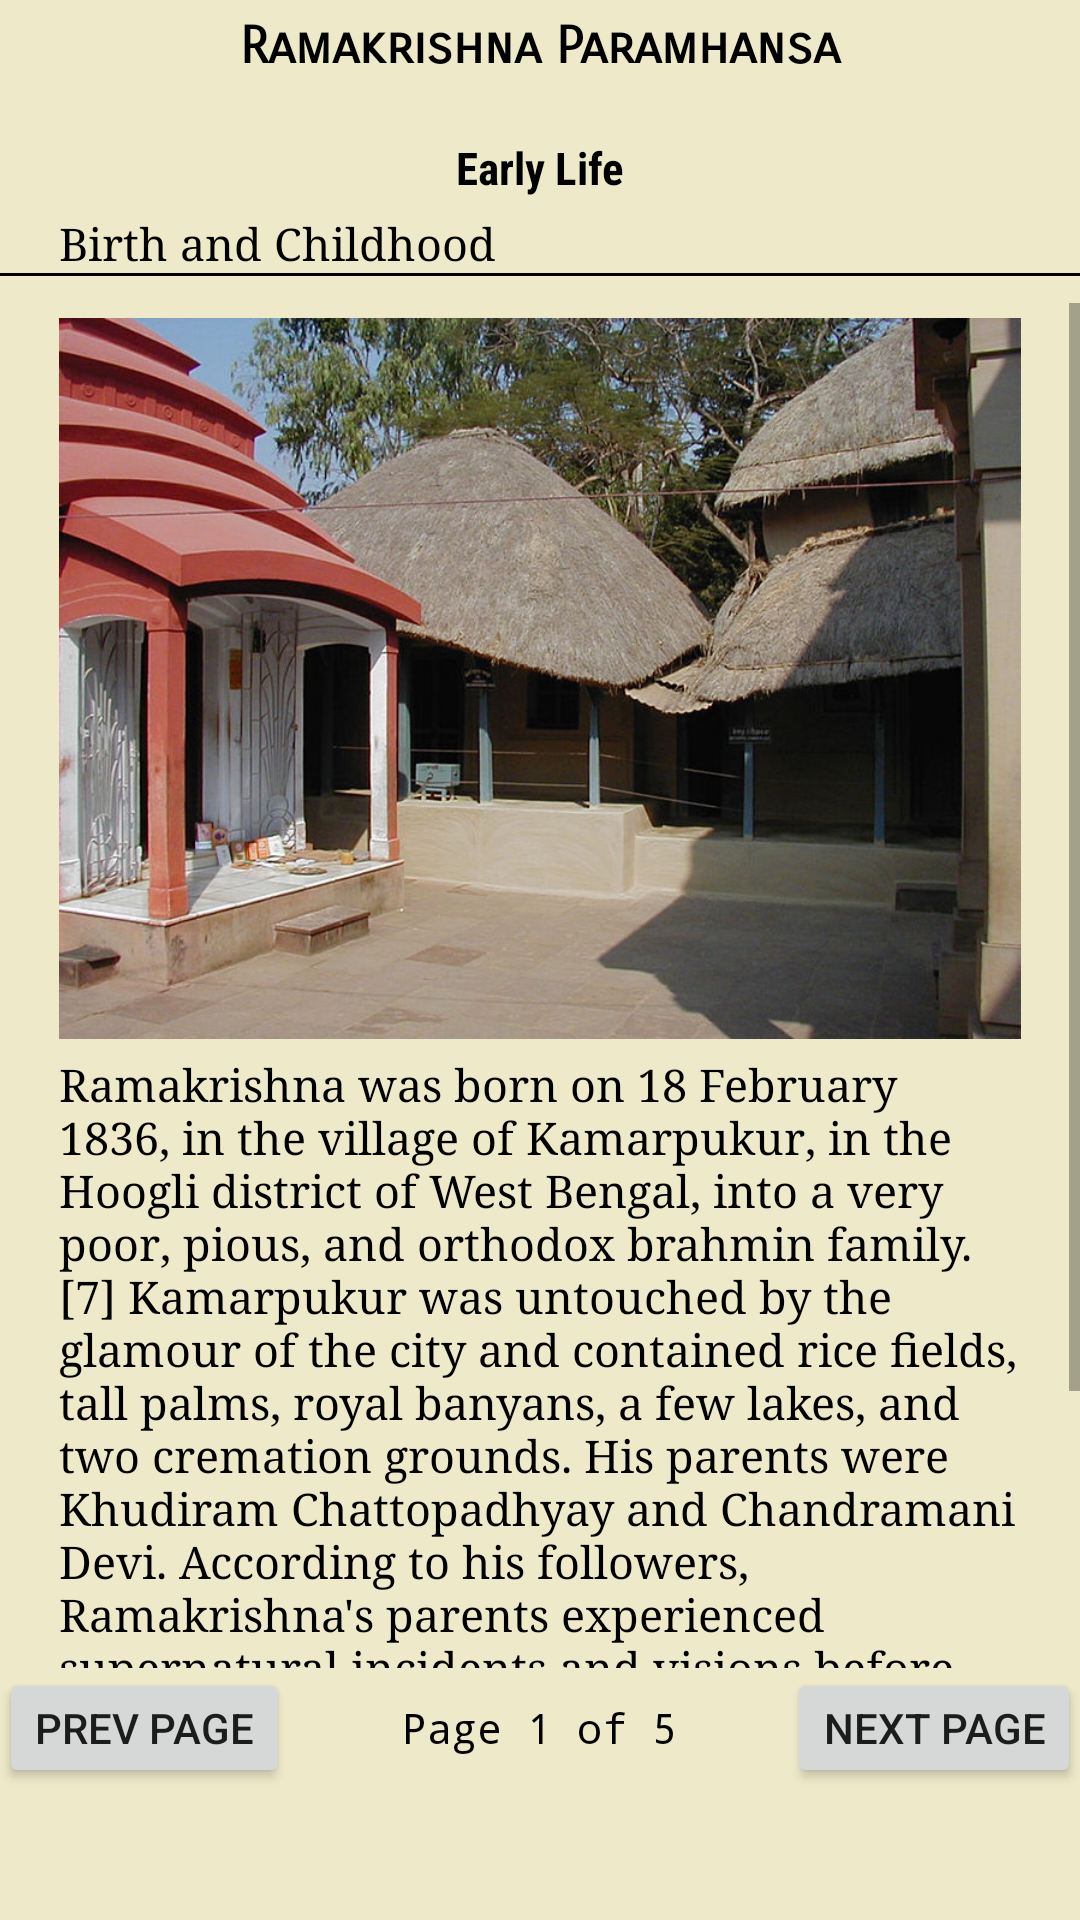

Here is an Android app screen rendered from its layout file. Give the layout XML and the strings, colors and styles it references.
<!-- AndroidManifest.xml: application theme AppTheme -->
<!-- res/layout/activity_details.xml -->
<?xml version="1.0" encoding="utf-8"?>
<RelativeLayout xmlns:android="http://schemas.android.com/apk/res/android"
    xmlns:tools="http://schemas.android.com/tools"
    android:id="@+id/activity_details"
    android:layout_width="match_parent"
    android:layout_height="match_parent"
    android:paddingBottom="@dimen/activity_vertical_margin"
    android:paddingLeft="@dimen/activity_horizontal_margin"
    android:paddingRight="@dimen/activity_horizontal_margin"
    android:paddingTop="@dimen/activity_vertical_margin"
    android:background="#ede9c9"
    tools:context="com.rupik.rkm.DetailsActivity">

    <TextView
        android:id="@+id/person_title"
        android:layout_width="match_parent"
        android:layout_height="wrap_content"
        android:text="Ramakrishna Paramhansa"
        android:gravity="center"
        android:textColor="#000000"
        android:textStyle="bold"
        android:textSize="17sp"
        android:layout_marginTop="5dp"
        android:layout_marginLeft="20dp"
        android:layout_marginRight="20dp"
        android:fontFamily="sans-serif-smallcaps"
        />

    <TextView
        android:id="@+id/page_title"
        android:layout_width="match_parent"
        android:layout_height="wrap_content"
        android:layout_below="@+id/person_title"
        android:layout_marginTop="20dp"
        android:text="Early Life"
        android:gravity="center"
        android:textColor="#000000"
        android:textStyle="bold"
        android:textSize="15sp"
        android:fontFamily="sans-serif-condensed"
        />
    <TextView
        android:id="@+id/page_subtitle"
        android:layout_width="match_parent"
        android:layout_height="wrap_content"
        android:layout_below="@+id/page_title"
        android:layout_marginTop="5dp"
        android:layout_marginLeft="20dp"
        android:layout_marginRight="20dp"
        android:text="Birth and Childhood"
        android:textColor="#000000"
        android:textSize="15sp"
        android:fontFamily="serif"
        />

    <View
        android:layout_width="match_parent"
        android:layout_height="1dp"
        android:background="#000000"
        android:layout_below="@+id/page_subtitle"
        />

    <ScrollView
        android:id="@+id/details_scrollview"
        android:layout_width="match_parent"
        android:layout_height="wrap_content"
        android:layout_below="@+id/page_subtitle"
        android:layout_marginBottom="84dp"
        android:layout_marginTop="10dp"
        >

        <RelativeLayout
            android:layout_width="match_parent"
            android:layout_height="wrap_content">

            <ImageView
                android:id="@+id/page_imageview"
                android:layout_width="match_parent"
                android:layout_height="wrap_content"
                android:adjustViewBounds="true"
                android:layout_marginTop="5dp"
                android:layout_marginLeft="20dp"
                android:layout_marginRight="20dp"
                android:src="@drawable/kamarpukur_ramakrishna_hut"
                android:scaleType="fitCenter"

                android:background="#3d3706"
                />

            <TextView
                android:id="@+id/page_content"
                android:layout_width="match_parent"
                android:layout_height="wrap_content"
                android:layout_below="@+id/page_imageview"
                android:layout_marginTop="5dp"
                android:layout_marginLeft="20dp"
                android:layout_marginRight="20dp"
                android:fontFamily="serif"
                android:textColor="#000000"
                android:textSize="15sp"
                android:text="Ramakrishna was born on 18 February 1836, in the village of Kamarpukur, in the Hoogli district of West Bengal, into a very poor, pious, and orthodox brahmin family.[7] Kamarpukur was untouched by the glamour of the city and contained rice fields, tall palms, royal banyans, a few lakes, and two cremation grounds. His parents were Khudiram Chattopadhyay and Chandramani Devi. According to his followers, Ramakrishna's parents experienced supernatural incidents and visions before his birth. In Gaya his father Khudiram had a dream in which Lord Gadadhara (a form of Vishnu), said that he would be born as his son. Chandramani Devi is said to have had a vision of light entering her womb from Shiva's temple."
                />

        </RelativeLayout>

    </ScrollView>


    <Button
        android:id="@+id/prev_page_button"
        android:layout_width="wrap_content"
        android:layout_height="40dp"
        android:layout_alignParentBottom="true"
        android:text="Prev Page"
        android:layout_marginBottom="44dp"
        />

    <TextView
        android:id="@+id/pageNumber"
        android:layout_width="wrap_content"
        android:layout_height="40dp"
        android:layout_alignParentBottom="true"
        android:text="Page 1 of 5"
        android:gravity="center"
        android:layout_marginBottom="44dp"
        android:layout_centerHorizontal="true"
        android:textColor="#000000"
        android:fontFamily="monospace"
        />

    <Button
        android:id="@+id/next_page_button"
        android:layout_width="wrap_content"
        android:layout_height="40dp"
        android:layout_alignParentBottom="true"
        android:text="Next Page"
        android:layout_marginBottom="44dp"
        android:layout_alignParentRight="true"
        />

</RelativeLayout>
<!-- resources referenced by this layout -->
<resources>
  <!-- drawable kamarpukur_ramakrishna_hut: jpg bitmap (drawable, 120767 bytes) -->
  <style name="AppTheme" parent="Theme.AppCompat.Light.DarkActionBar">
          
          <item name="colorPrimary">#f2ab54</item>
          <item name="colorPrimaryDark">#824802</item>
          <item name="colorAccent">#281805</item>
          <item name="android:actionOverflowButtonStyle">@style/MyOverFlow</item>
      </style>
  <style name="MyOverFlow" parent="@android:style/Widget.Holo.ActionButton.Overflow">
          <item name="android:src">@drawable/eng_beng_1</item>
      </style>
  <!-- drawable eng_beng_1: png bitmap (drawable, 2629 bytes) -->
</resources>
